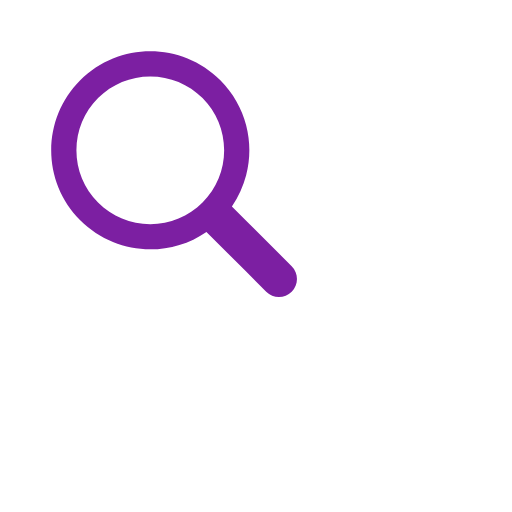
t = 0.00 s
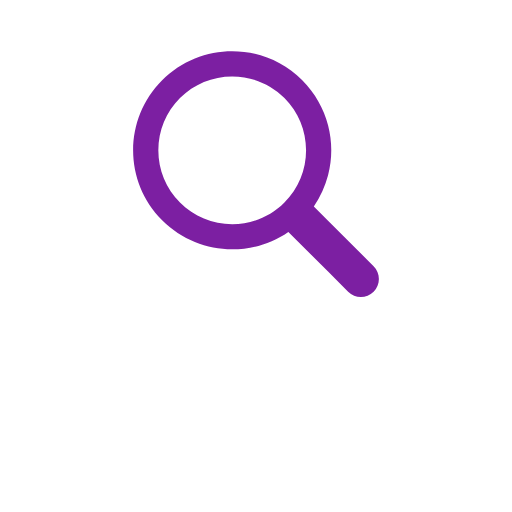
t = 0.17 s
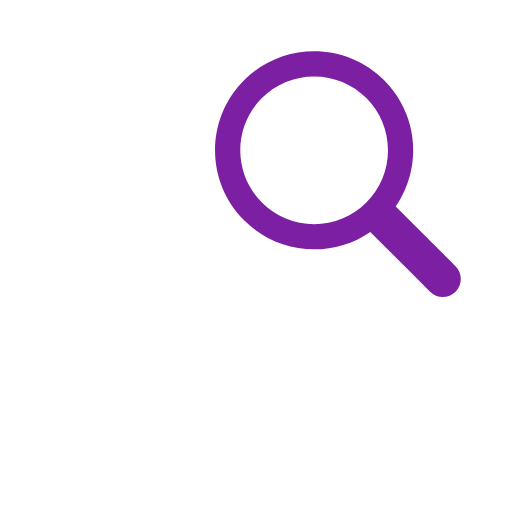
t = 0.33 s
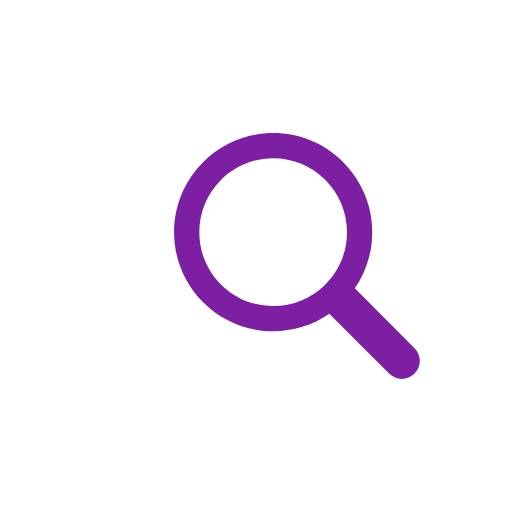
t = 0.50 s
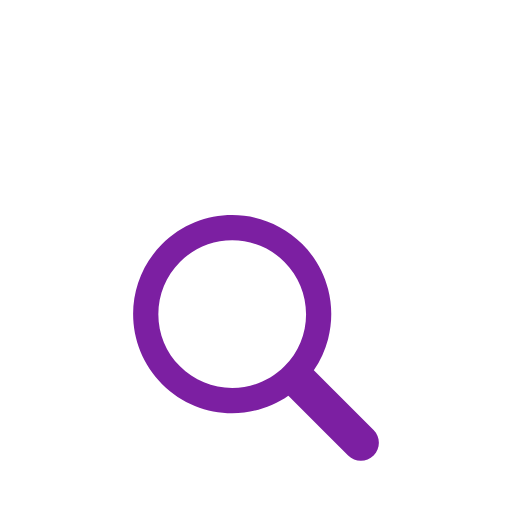
t = 0.66 s
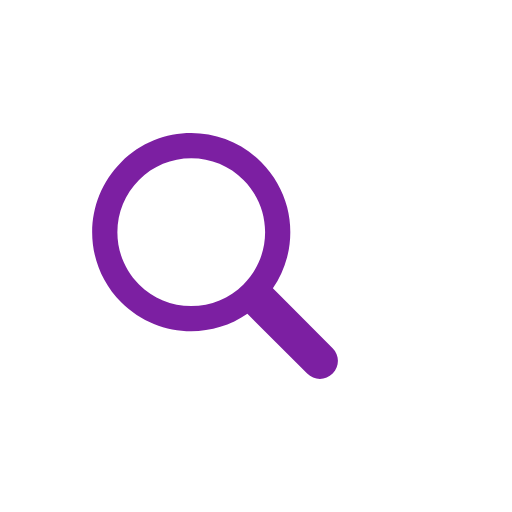
t = 0.83 s

The animated SVG that drew these frames (rendered in a browser with its animation timeline set to each time). Animation: 1 SMIL element (animateTransform=1); one cycle of 1.00 s, repeats indefinitely.

<svg width="200px"  height="200px"  xmlns="http://www.w3.org/2000/svg" viewBox="0 0 100 100" preserveAspectRatio="xMidYMid" class="lds-magnify" style="background: none;"><g transform="translate(50,50)"><g ng-attr-transform="scale({{config.scale}})" transform="scale(0.8)"><g transform="translate(-50,-50)"><g transform="translate(16.7953 -13.5905)"><animateTransform attributeName="transform" type="translate" calcMode="linear" values="-20 -20;20 -20;0 20;-20 -20" keyTimes="0;0.33;0.66;1" dur="1s" begin="0s" repeatCount="indefinite"></animateTransform><path ng-attr-fill="{{config.glass}}" d="M44.19,26.158c-4.817,0-9.345,1.876-12.751,5.282c-3.406,3.406-5.282,7.934-5.282,12.751 c0,4.817,1.876,9.345,5.282,12.751c3.406,3.406,7.934,5.282,12.751,5.282s9.345-1.876,12.751-5.282 c3.406-3.406,5.282-7.934,5.282-12.751c0-4.817-1.876-9.345-5.282-12.751C53.536,28.033,49.007,26.158,44.19,26.158z" fill="rgba(95.29411764705881%,43.92156862745096%,12.941176470588234%,0)"></path><path ng-attr-fill="{{config.frame}}" d="M78.712,72.492L67.593,61.373l-3.475-3.475c1.621-2.352,2.779-4.926,3.475-7.596c1.044-4.008,1.044-8.23,0-12.238 c-1.048-4.022-3.146-7.827-6.297-10.979C56.572,22.362,50.381,20,44.19,20C38,20,31.809,22.362,27.085,27.085 c-9.447,9.447-9.447,24.763,0,34.21C31.809,66.019,38,68.381,44.19,68.381c4.798,0,9.593-1.425,13.708-4.262l9.695,9.695 l4.899,4.899C73.351,79.571,74.476,80,75.602,80s2.251-0.429,3.11-1.288C80.429,76.994,80.429,74.209,78.712,72.492z M56.942,56.942 c-3.406,3.406-7.934,5.282-12.751,5.282s-9.345-1.876-12.751-5.282c-3.406-3.406-5.282-7.934-5.282-12.751 c0-4.817,1.876-9.345,5.282-12.751c3.406-3.406,7.934-5.282,12.751-5.282c4.817,0,9.345,1.876,12.751,5.282 c3.406,3.406,5.282,7.934,5.282,12.751C62.223,49.007,60.347,53.536,56.942,56.942z" fill="#7c1fa2"></path></g></g></g></g></svg>